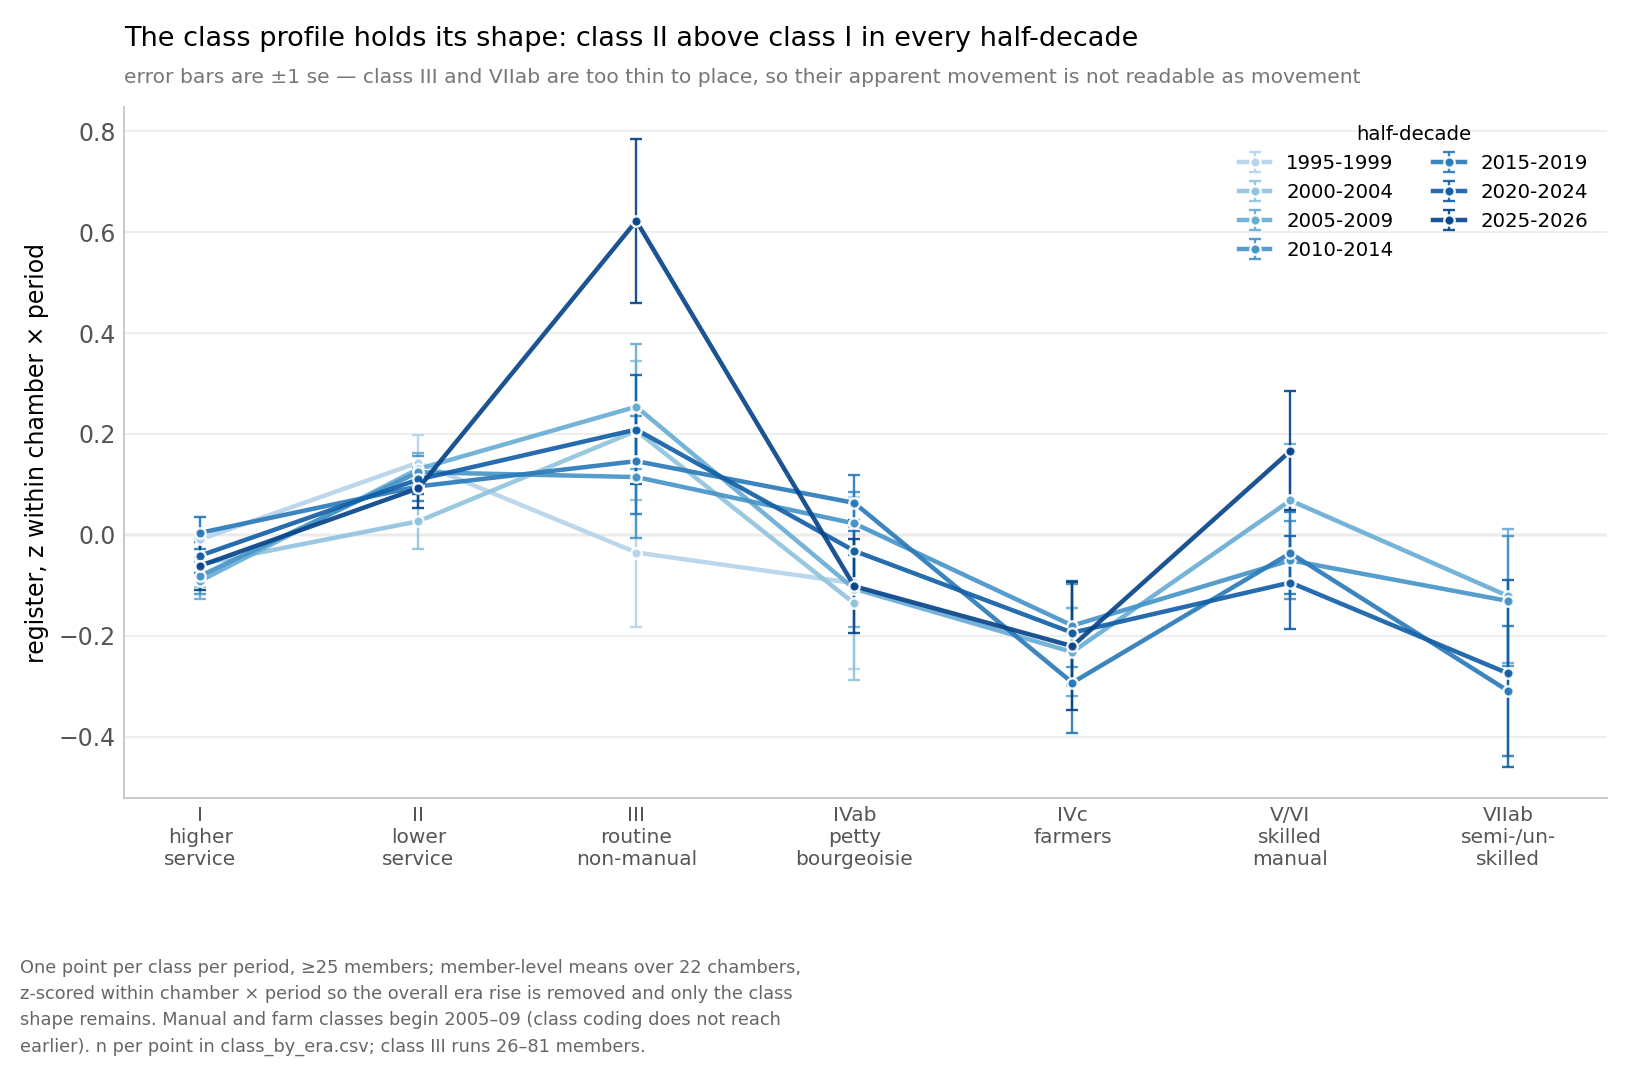

Source data for this figure (header and first rows):
half_decade, egp, mean_z, se, n_members
1995-1999, I, -0.0091, 0.0443, 352
1995-1999, II, 0.1434, 0.0551, 299
1995-1999, III, -0.035, 0.1484, 26
1995-1999, IVab, -0.0958, 0.1699, 44
2000-2004, I, -0.0583, 0.0456, 357
2000-2004, II, 0.0269, 0.0544, 303
2000-2004, III, 0.2063, 0.1377, 26
2000-2004, IVab, -0.1359, 0.1514, 40
2005-2009, I, -0.0912, 0.0368, 645
2005-2009, II, 0.1306, 0.0325, 819
2005-2009, III, 0.2541, 0.1239, 62
2005-2009, IVab, -0.107, 0.0747, 149
2005-2009, IVc, -0.2322, 0.0879, 96
2005-2009, V/VI, 0.0682, 0.1117, 89
2005-2009, VIIab, -0.1215, 0.1329, 49
2010-2014, I, -0.0813, 0.0366, 641
2010-2014, II, 0.1242, 0.0321, 862
2010-2014, III, 0.1146, 0.121, 69
2010-2014, IVab, 0.0226, 0.0629, 164
2010-2014, IVc, -0.1798, 0.0829, 80
2010-2014, V/VI, -0.0504, 0.0773, 94
2010-2014, VIIab, -0.1312, 0.1296, 43
2015-2019, I, 0.0041, 0.0323, 857
2015-2019, II, 0.0961, 0.0281, 1066
2015-2019, III, 0.1461, 0.1051, 81
2015-2019, IVab, 0.0633, 0.0558, 250
2015-2019, IVc, -0.293, 0.099, 93
2015-2019, V/VI, -0.0362, 0.0812, 113
2015-2019, VIIab, -0.3096, 0.1287, 54
2020-2024, I, -0.0411, 0.0338, 737
2020-2024, II, 0.1098, 0.0289, 955
2020-2024, III, 0.2088, 0.1077, 62
2020-2024, IVab, -0.0318, 0.0617, 213
2020-2024, IVc, -0.1939, 0.1032, 73
2020-2024, V/VI, -0.0945, 0.0929, 97
2020-2024, VIIab, -0.2748, 0.1848, 39
2025-2026, I, -0.0611, 0.0472, 462
2025-2026, II, 0.0923, 0.0397, 529
2025-2026, III, 0.6223, 0.163, 28
2025-2026, IVab, -0.1019, 0.0936, 118
2025-2026, IVc, -0.2206, 0.1264, 38
2025-2026, V/VI, 0.1664, 0.1181, 55
